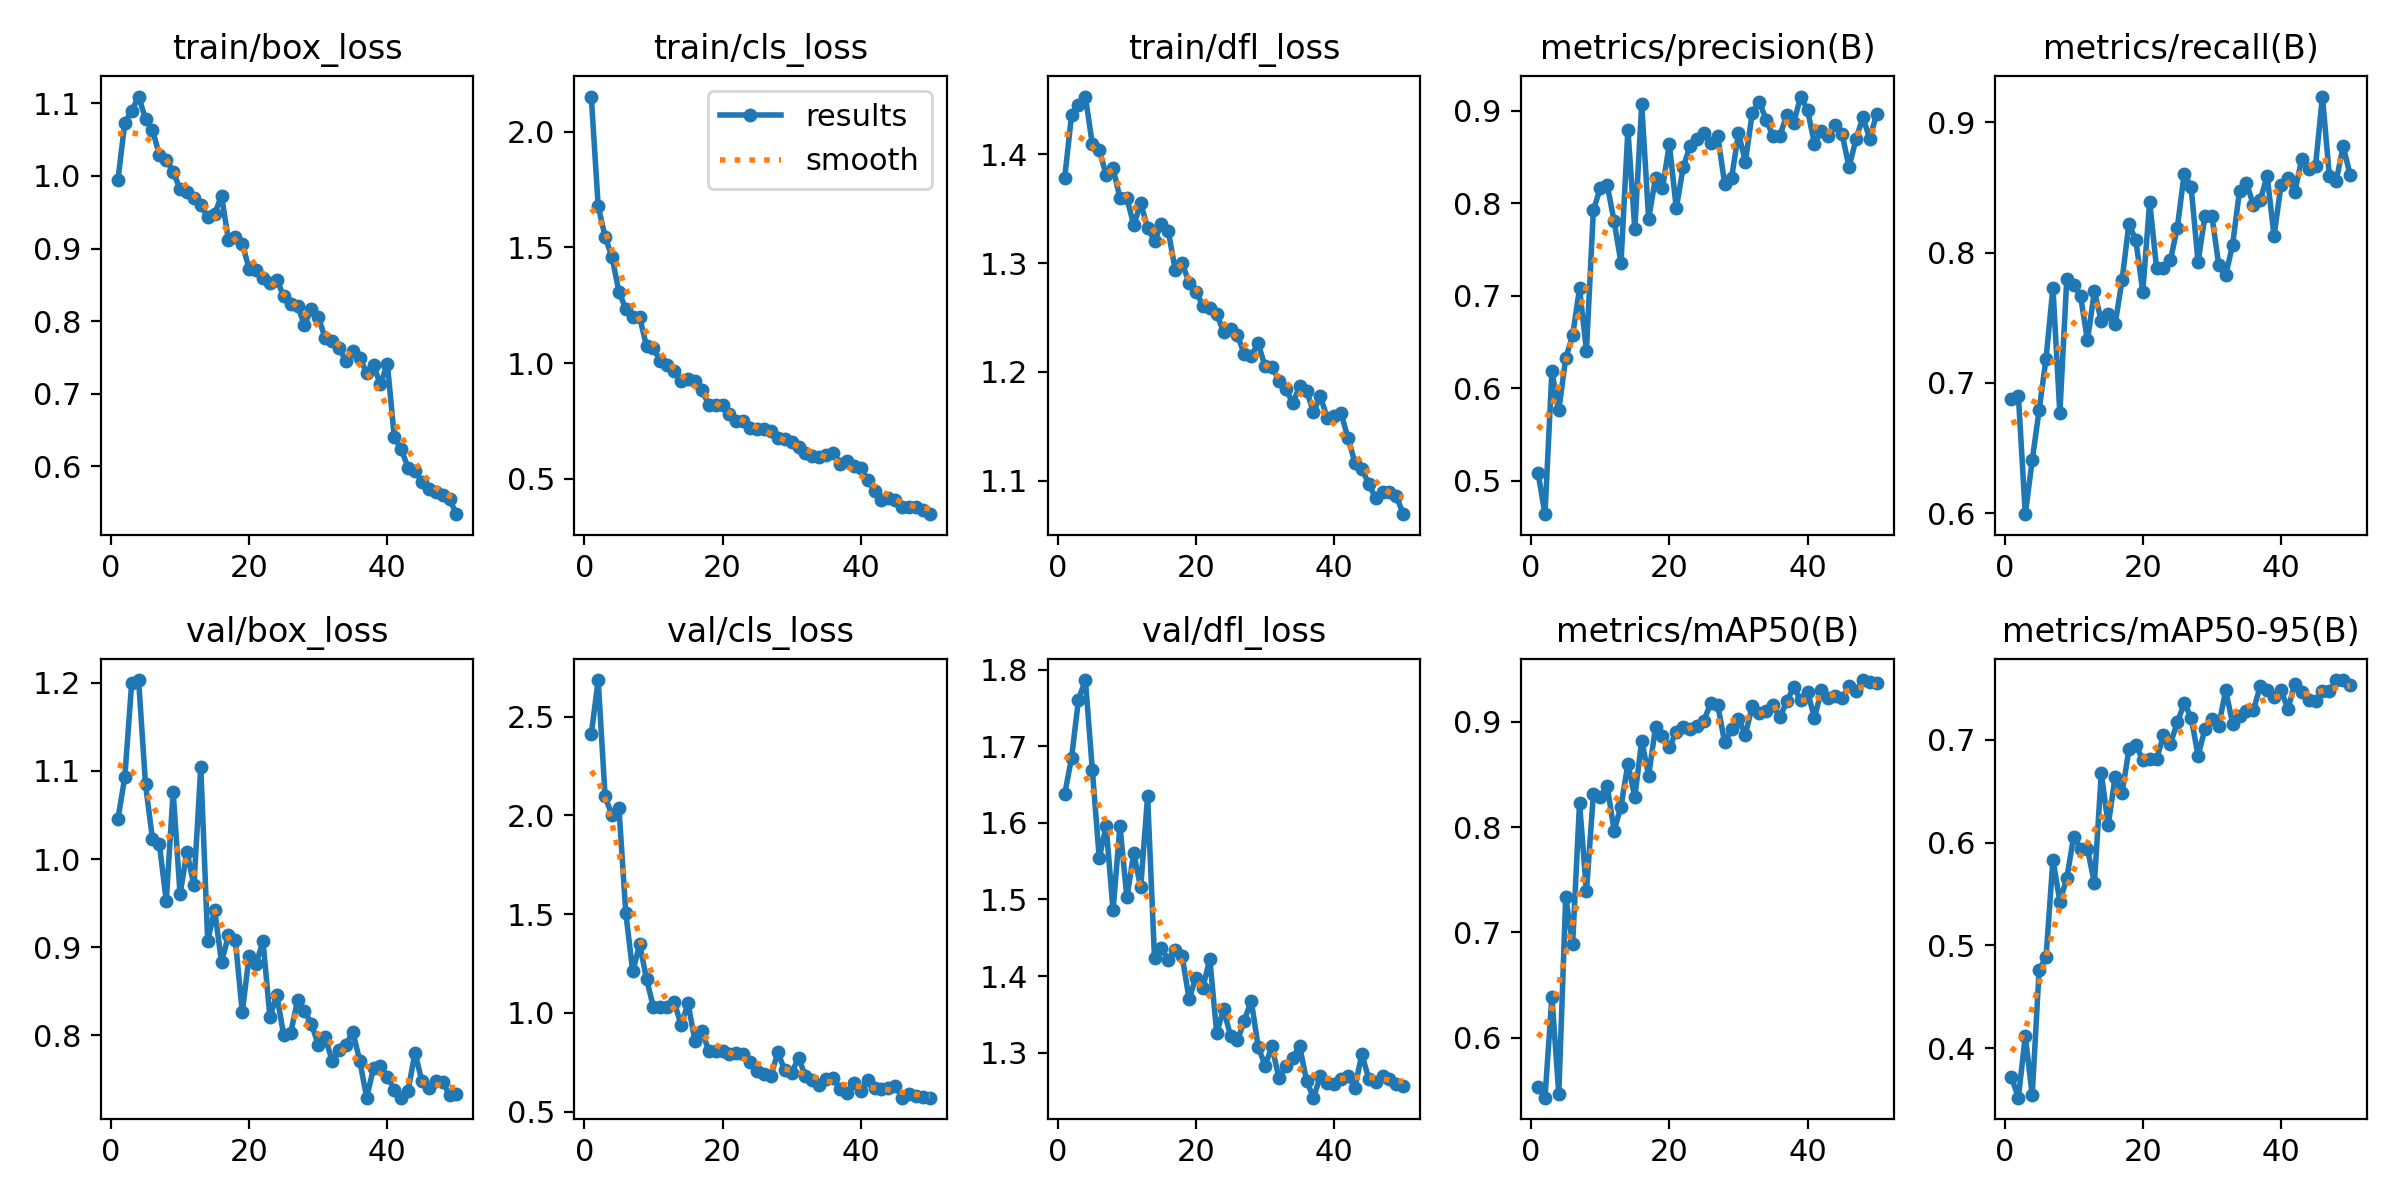

Data behind this chart, as committed beside it:
epoch, time, train/box_loss, train/cls_loss, train/dfl_loss, metrics/precision(B), metrics/recall(B), metrics/mAP50(B), metrics/mAP50-95(B), val/box_loss, val/cls_loss, val/dfl_loss, lr/pg0, lr/pg1, lr/pg2
1, 888.2, 0.9937, 2.153, 1.378, 0.5084, 0.6877, 0.5531, 0.3717, 1.045, 2.411, 1.637, 0.0004137, 0.0004137, 0.0004137
2, 1932, 1.073, 1.679, 1.436, 0.4639, 0.6902, 0.5433, 0.3518, 1.093, 2.685, 1.685, 0.0008139, 0.0008139, 0.0008139
3, 2878, 1.09, 1.547, 1.446, 0.6183, 0.5993, 0.6389, 0.4118, 1.2, 2.096, 1.761, 0.001198, 0.001198, 0.001198
4, 3836, 1.109, 1.458, 1.453, 0.5763, 0.6407, 0.547, 0.3543, 1.203, 2.001, 1.786, 0.001176, 0.001176, 0.001176
5, 4757, 1.079, 1.309, 1.409, 0.6326, 0.6791, 0.7337, 0.4761, 1.085, 2.039, 1.669, 0.001151, 0.001151, 0.001151
6, 5644, 1.064, 1.234, 1.404, 0.6572, 0.7186, 0.6889, 0.4884, 1.023, 1.504, 1.554, 0.001126, 0.001126, 0.001126
7, 6569, 1.029, 1.199, 1.381, 0.708, 0.7732, 0.8229, 0.5834, 1.017, 1.209, 1.596, 0.001102, 0.001102, 0.001102
8, 7505, 1.022, 1.198, 1.387, 0.6405, 0.6766, 0.7389, 0.5427, 0.9524, 1.347, 1.486, 0.001077, 0.001077, 0.001077
9, 8370, 1.006, 1.073, 1.36, 0.7925, 0.7797, 0.8309, 0.5653, 1.076, 1.171, 1.596, 0.001052, 0.001052, 0.001052
10, 9239, 0.9818, 1.064, 1.36, 0.8165, 0.7754, 0.8282, 0.606, 0.9601, 1.028, 1.503, 0.001027, 0.001027, 0.001027
11, 10135, 0.9773, 1.011, 1.335, 0.8201, 0.7665, 0.8393, 0.5942, 1.008, 1.028, 1.561, 0.001002, 0.001002, 0.001002
12, 11003, 0.9699, 0.9938, 1.355, 0.7808, 0.7326, 0.7966, 0.5939, 0.97, 1.03, 1.516, 0.0009778, 0.0009778, 0.0009778
13, 11902, 0.9596, 0.9642, 1.333, 0.7357, 0.7703, 0.8194, 0.5607, 1.104, 1.055, 1.635, 0.000953, 0.000953, 0.000953
14, 12831, 0.9431, 0.9238, 1.32, 0.8797, 0.7473, 0.8599, 0.6676, 0.9071, 0.9388, 1.423, 0.0009283, 0.0009283, 0.0009283
15, 13739, 0.9477, 0.9298, 1.336, 0.772, 0.7526, 0.8284, 0.6171, 0.9424, 1.048, 1.436, 0.0009035, 0.0009035, 0.0009035
16, 14639, 0.9728, 0.9212, 1.329, 0.9072, 0.7451, 0.8817, 0.664, 0.8829, 0.859, 1.421, 0.0008787, 0.0008787, 0.0008787
17, 15506, 0.9117, 0.8855, 1.294, 0.7829, 0.7789, 0.8487, 0.6482, 0.9134, 0.9073, 1.434, 0.000854, 0.000854, 0.000854
18, 16365, 0.9164, 0.8191, 1.3, 0.8278, 0.8222, 0.8948, 0.6907, 0.9083, 0.8087, 1.426, 0.0008293, 0.0008293, 0.0008293
19, 17222, 0.9065, 0.8169, 1.282, 0.8164, 0.8094, 0.8861, 0.6954, 0.826, 0.8067, 1.37, 0.0008045, 0.0008045, 0.0008045
20, 18088, 0.872, 0.8178, 1.274, 0.8639, 0.77, 0.8755, 0.6802, 0.8906, 0.8073, 1.398, 0.0007797, 0.0007797, 0.0007797
21, 18982, 0.8702, 0.7796, 1.261, 0.7945, 0.8392, 0.8905, 0.6818, 0.881, 0.7903, 1.385, 0.000755, 0.000755, 0.000755
22, 19856, 0.859, 0.7491, 1.259, 0.8392, 0.7879, 0.8947, 0.6814, 0.907, 0.7976, 1.422, 0.0007302, 0.0007302, 0.0007302
23, 20664, 0.8526, 0.751, 1.254, 0.8622, 0.7882, 0.8928, 0.7044, 0.821, 0.7906, 1.326, 0.0007055, 0.0007055, 0.0007055
24, 21468, 0.8563, 0.7213, 1.237, 0.8691, 0.7943, 0.8953, 0.6963, 0.8457, 0.752, 1.357, 0.0006808, 0.0006808, 0.0006808
25, 22311, 0.8347, 0.7157, 1.239, 0.8762, 0.8192, 0.901, 0.717, 0.8001, 0.7037, 1.322, 0.000656, 0.000656, 0.000656
26, 39324, 0.8241, 0.7158, 1.234, 0.8652, 0.8607, 0.9176, 0.7356, 0.8023, 0.6921, 1.316, 0.0006312, 0.0006312, 0.0006312
27, 71780, 0.8213, 0.7062, 1.216, 0.8733, 0.8503, 0.9157, 0.7218, 0.8397, 0.6809, 1.342, 0.0006065, 0.0006065, 0.0006065
28, 72751, 0.7949, 0.6748, 1.215, 0.821, 0.7928, 0.8803, 0.6848, 0.8278, 0.8, 1.368, 0.0005818, 0.0005818, 0.0005818
29, 73738, 0.8169, 0.6712, 1.226, 0.8273, 0.8281, 0.8925, 0.7106, 0.8134, 0.709, 1.308, 0.000557, 0.000557, 0.000557
30, 74672, 0.8057, 0.6604, 1.205, 0.8757, 0.8285, 0.9023, 0.7206, 0.7893, 0.6967, 1.283, 0.0005322, 0.0005322, 0.0005322
31, 75488, 0.7768, 0.6352, 1.205, 0.845, 0.7903, 0.8877, 0.7137, 0.798, 0.7715, 1.308, 0.0005075, 0.0005075, 0.0005075
32, 76296, 0.7733, 0.61, 1.192, 0.8982, 0.7825, 0.9147, 0.7485, 0.7714, 0.678, 1.267, 0.0004827, 0.0004827, 0.0004827
33, 77101, 0.763, 0.5968, 1.184, 0.9099, 0.8061, 0.9082, 0.7159, 0.7833, 0.6615, 1.282, 0.000458, 0.000458, 0.000458
34, 77911, 0.7453, 0.5922, 1.171, 0.8905, 0.8474, 0.9102, 0.7234, 0.7892, 0.6318, 1.293, 0.0004332, 0.0004332, 0.0004332
35, 78718, 0.7585, 0.6037, 1.187, 0.8726, 0.8534, 0.9156, 0.7282, 0.804, 0.6638, 1.309, 0.0004085, 0.0004085, 0.0004085
36, 79513, 0.7497, 0.6124, 1.183, 0.8732, 0.8369, 0.9039, 0.7288, 0.7713, 0.6673, 1.263, 0.0003837, 0.0003837, 0.0003837
37, 80309, 0.7286, 0.5651, 1.163, 0.8958, 0.8404, 0.9195, 0.752, 0.7294, 0.6129, 1.241, 0.000359, 0.000359, 0.000359
38, 81107, 0.739, 0.575, 1.178, 0.8872, 0.8588, 0.9327, 0.7482, 0.763, 0.5948, 1.269, 0.0003343, 0.0003343, 0.0003343
39, 81909, 0.7128, 0.5537, 1.157, 0.9154, 0.8128, 0.9202, 0.7418, 0.7655, 0.645, 1.26, 0.0003095, 0.0003095, 0.0003095
40, 82710, 0.7416, 0.5462, 1.16, 0.9007, 0.8518, 0.928, 0.7484, 0.7534, 0.6057, 1.259, 0.0002848, 0.0002848, 0.0002848
41, 83504, 0.64, 0.4953, 1.162, 0.8644, 0.8574, 0.9034, 0.7301, 0.7383, 0.6578, 1.266, 0.00026, 0.00026, 0.00026
42, 84299, 0.624, 0.4487, 1.14, 0.8777, 0.8467, 0.9297, 0.7542, 0.7294, 0.6177, 1.269, 0.0002352, 0.0002352, 0.0002352
43, 85101, 0.5981, 0.4091, 1.117, 0.8731, 0.8716, 0.9224, 0.7468, 0.7374, 0.6132, 1.254, 0.0002105, 0.0002105, 0.0002105
44, 85896, 0.5937, 0.4149, 1.111, 0.8851, 0.864, 0.9241, 0.7393, 0.7804, 0.6191, 1.298, 0.0001857, 0.0001857, 0.0001857
45, 86684, 0.5789, 0.4091, 1.097, 0.8749, 0.8668, 0.9219, 0.7374, 0.7479, 0.6315, 1.266, 0.000161, 0.000161, 0.000161
46, 87472, 0.5687, 0.3777, 1.084, 0.8391, 0.9198, 0.9333, 0.7472, 0.7403, 0.5701, 1.262, 0.0001363, 0.0001363, 0.0001363
47, 88263, 0.5649, 0.3764, 1.089, 0.8691, 0.8589, 0.9286, 0.7474, 0.7485, 0.5881, 1.27, 0.0001115, 0.0001115, 0.0001115
48, 89057, 0.5605, 0.3768, 1.089, 0.8929, 0.8552, 0.9394, 0.7583, 0.7472, 0.5776, 1.266, 8.675e-05, 8.675e-05, 8.675e-05
49, 89917, 0.5548, 0.3658, 1.086, 0.87, 0.8816, 0.9371, 0.758, 0.7325, 0.5757, 1.259, 6.2e-05, 6.2e-05, 6.2e-05
50, 90720, 0.5343, 0.3468, 1.069, 0.8965, 0.8598, 0.937, 0.7532, 0.7336, 0.5703, 1.256, 3.725e-05, 3.725e-05, 3.725e-05
